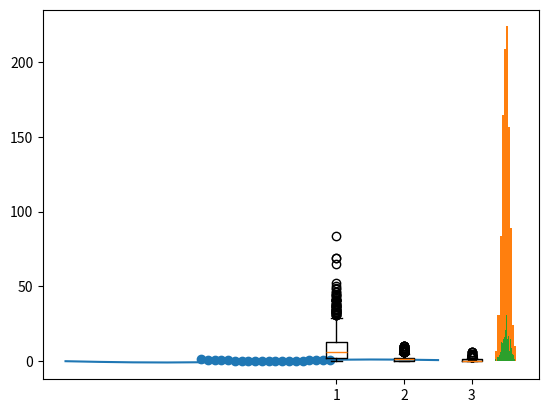

Write the Python code that produced this figure.
#!/usr/bin/env python
# coding: utf-8

# # Matplotlib（基礎編）
# 
# [![Open In Colab](https://colab.research.google.com/<link-removed>)](https://colab.research.google.com/<link-removed>)
# 
# まずは、[Chainerチュートリアル](https://tutorials.chainer.org/ja/12_Introduction_to_Matplotlib.html)通りプロット。
# 簡単なグラフはこれで十分です。
# 
# ここでは、numpyでデータを作成しつつプロットを行います。

# In[1]:


import numpy as np
import matplotlib.pyplot as plt


# ## numpyの使い方
# 
# **一定区間に等間隔で散らばった点を生成**
# 
# `np.arange(開始, 終了, 間隔)`

# In[2]:


x = np.arange(-1, 1, 0.1)  # -1から1まで、0.1刻みで点を生成する

x


# **関数にわたす**
# 
# `np.array`を関数に渡すと、その要素全てに同じ操作が加えられます。
# 
# 例）
# ```python
# np.array([1, 2, 3]) ** 2
# 
# # array([1, 4, 9])
# ```
# 
# その他、`numpy`で定義されている関数
# 
# - `sin`
# - `cos`
# - `tan`
# - `log`
# - `exp`
# 
# も使えます。

# In[3]:


y = np.sin(x)  # 生成した点をsin関数に渡す

y


# ## 散布図
# 
# `plt.scatter(xの配列, yの配列)`
# 
# 平面状に点を打ちます。
# 

# In[4]:


x = np.arange(-1, 1, 0.1)
y = x ** 2

plt.scatter(x, y)


# ## 折れ線グラフ
# 
# `plt.plot(xの配列, yの配列)`
# 
# 散布図と異なり、隣り合った点をつなげます。

# In[5]:


x = np.arange(-3, 3, 0.5)
y = np.sin(x)

plt.plot(x, y)


# ## ヒストグラム
# 
# **データの生成**
# 
# $1〜6$ までの数字をランダムに $1000$ 回選んで平均を求めます。  
# これを $1000$ 回繰り返して、どんな分布になっているかをみてみます。

# In[6]:


from random import randint

data = []

for i in range(1000):

    # 1~6までの数字をランダムに選んで足す x 1000回
    sum_of_dice = 0
    for j in range(1000):
        sum_of_dice += randint(1, 6)
    
    ave_of_dice = sum_of_dice / 1000  # 1000で割って平均を出す
    data.append(ave_of_dice)


print(data[:10])  # 10個目までを見る


# **ヒストグラムを作成**
# 
# `plt.hist(データ)`
# 
# 自動的に階級の幅を決めてプロットしてくれます。
# この場合は $10$ 個の階級に分けられていました。

# In[7]:


plt.hist(data)


# ### パラメータの調整
# 
# `hist`関数にオプションで `bins=100` を渡すと、階級を $100$ 個に分けることができます。

# In[8]:


plt.hist(data, bins=100)


# ```{tip}
# 実は**中心極限定理**によって、この分布は正規分布に近づいていくらしいです。（よくわかってない）
# 
# [中心極限定理 - 統計WEB](https://bellcurve.jp/statistics/course/8543.html)
# ```

# ## 箱ひげ図
# 
# **データの生成**
# 
# 確率90%、60%、30%で表が出るコインを用意して、何回連続で表が出るかを調べます。  
# それぞれ1000回ずつ試行します。

# In[9]:


from random import randint


# In[10]:


prob_90 = []
prob_60 = []
prob_30 = []

for i in range(1000):

    # 90%が何回連続で出るか
    count_90 = 0
    while randint(1, 100) <= 90:
        count_90 += 1
    prob_90.append(count_90)

    # 60%が何回連続で出るか
    count_60 = 0
    while randint(1, 100) <= 60:
        count_60 += 1
    prob_60.append(count_60)

    # 30%が何回連続で出るか
    count_30 = 0
    while randint(1, 100) <= 30:
        count_30 += 1
    prob_30.append(count_30)

print("90%: ", prob_90[:20])
print("60%: ", prob_60[:20])
print("30%: ", prob_30[:20])


# In[11]:


plt.boxplot((prob_90, prob_60, prob_30))


# 90%だと70回以上出ることもあるのに対して、
# 30%だと10回以上連続で出ることはほとんどないですね。

# ## 参考
# - [Chainerチュートリアル](https://tutorials.chainer.org/ja/12_Introduction_to_Matplotlib.html)
